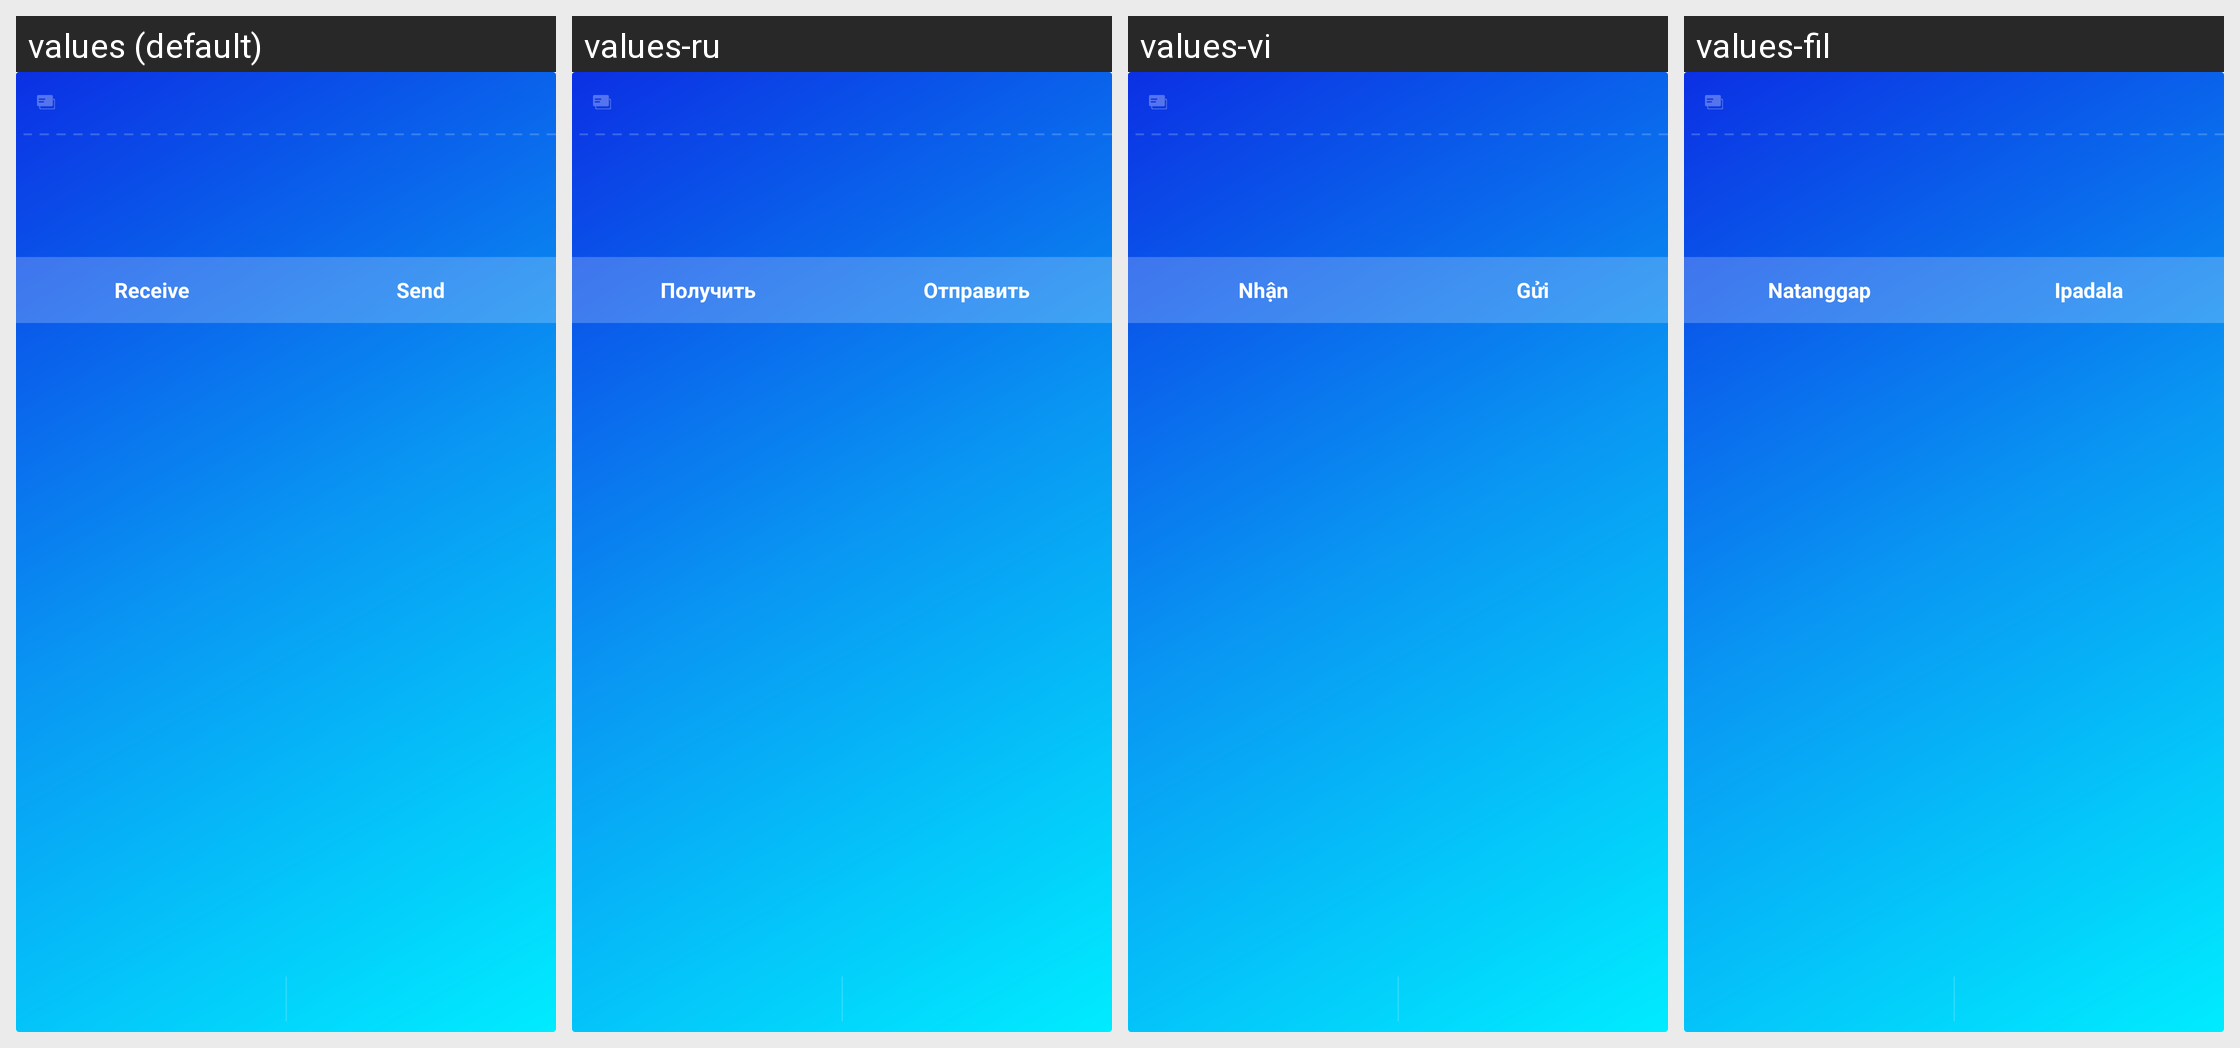

For this localized Android screen grid, give each drawn string resource with its value in every locale shown.
Android screen res/layout/widget_banlance_detail_info.xml rendered under 4 locales, left to right: values (default), values-ru, values-vi, values-fil. Device: Nexus 5 (rendered at 1080×1920; each locale shown at half size, 540×960, under a caption strip naming it); theme AppTheme.
Other locales in the repository, not shown: values-es, values-ko, values-tr, values-zh.
Strings drawn on this screen, with the default value and each locale's value (text and hints the layout hard-codes, and strings that could not be matched under every locale, appear in the picture but are not listed):

receive_token
  values: Receive
  values-ru: Получить
  values-vi: Nhận
  values-fil: Natanggap

transfer_token
  values: Send
  values-ru: Отправить
  values-vi: Gửi
  values-fil: Ipadala
